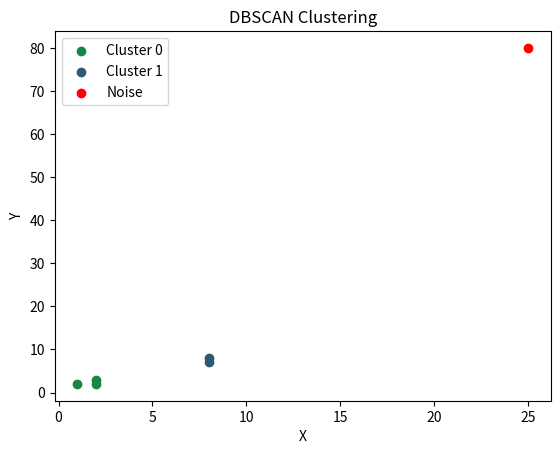

The script that saved this image:
import numpy as np
from collections import deque

class DBSCAN:
    def __init__(self, eps=0.5, min_samples=5):
        self.eps = eps  # Maximum distance to consider a neighbor
        self.min_samples = min_samples  # Minimum points to form a cluster
        self.labels = []  # Cluster labels for each point
        self.noise_label = -1  # Label for noise points

    def fit(self, data):
        """
        Perform DBSCAN clustering on the input data.
        """
        n_points = len(data)
        self.labels = [None] * n_points
        cluster_id = 0

        for point_idx in range(n_points):
            if self.labels[point_idx] is not None:
                continue

            neighbors = self.region_query(data, point_idx)

            if len(neighbors) < self.min_samples:
                self.labels[point_idx] = self.noise_label
            else:
                self.labels[point_idx] = cluster_id
                self.expand_cluster(data, point_idx, neighbors, cluster_id)
                cluster_id += 1

        self.labels = [self.noise_label if label is None else label for label in self.labels]
        return self


    def expand_cluster(self, data, point_idx, neighbors, cluster_id):
        """
        Expand the cluster from the core point.
        """
        queue = deque(neighbors)

        while queue:
            curr_idx = queue.popleft()

            if self.labels[curr_idx] == self.noise_label:
                self.labels[curr_idx] = cluster_id

            if self.labels[curr_idx] is None:
                self.labels[curr_idx] = cluster_id
                
                curr_neighbors = self.region_query(data, curr_idx)
                
                if len(curr_neighbors) >= self.min_samples:
                    queue.extend(curr_neighbors)


    def region_query(self, data, point_idx):
        """
        Find all points within `eps` distance of the given point.
        """
        neighbors = []
        target_point = data[point_idx]

        for i, point in enumerate(data):
            if self.euclidean_distance(target_point, point) <= self.eps:
                neighbors.append(i)

        return neighbors


    @staticmethod
    def euclidean_distance(point1, point2):
        """
        Calculate the Euclidean distance between two points.
        """
        return np.sqrt(np.sum((np.array(point1) - np.array(point2)) ** 2))

# Visualization function for clusters
def plot_clusters(data, labels):
    """
    Visualize DBSCAN results.
    """
    import matplotlib.pyplot as plt
    data = np.array(data)
    unique_labels = set(labels)

    for label in unique_labels:
        if label == -1:
            # Noise points
            color = "red"
            label_name = "Noise"
        else:
            color = np.random.rand(3,)
            label_name = f"Cluster {label}"

        cluster_points = data[np.array(labels) == label]
        plt.scatter(cluster_points[:, 0], cluster_points[:, 1], color=color, label=label_name)

    plt.title("DBSCAN Clustering")
    plt.xlabel("X")
    plt.ylabel("Y")
    plt.legend()
    plt.show()


# Main Execution
if __name__ == "__main__":
    data = [
        [1, 2], [2, 2], [2, 3], [8, 7], [8, 8], [25, 80]
    ]
    eps = 2
    min_samples = 2

    # Perform DBSCAN
    dbscan = DBSCAN(eps=eps, min_samples=min_samples)
    dbscan.fit(data)

    print("Labels:", dbscan.labels)  # Output cluster and noise labels
    plot_clusters(data, dbscan.labels)  # Visualize results
